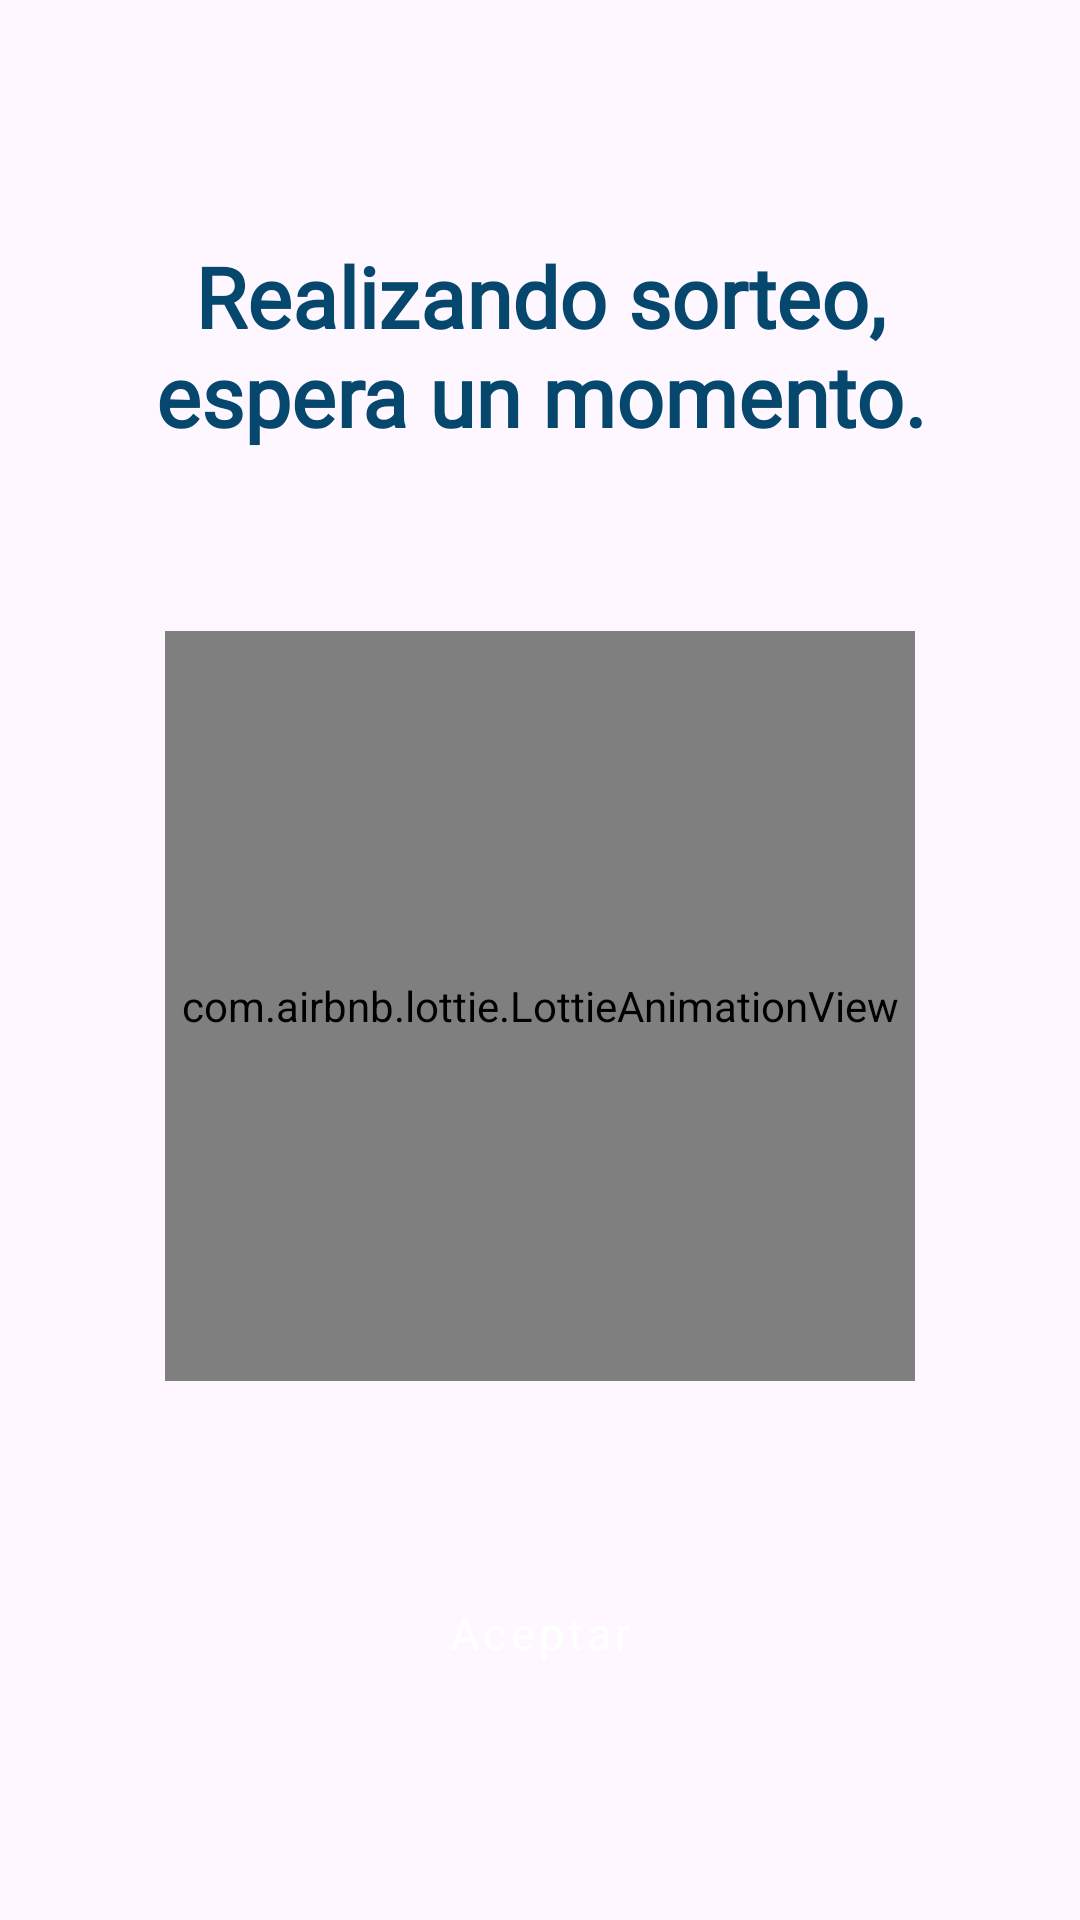

The Android layout XML behind this screen, and the referenced resources:
<!-- AndroidManifest.xml: application theme Theme.Intercambios -->
<!-- res/layout/activity_sorteo.xml -->
<?xml version="1.0" encoding="utf-8"?>
<androidx.constraintlayout.widget.ConstraintLayout xmlns:android="http://schemas.android.com/apk/res/android"
    xmlns:app="http://schemas.android.com/apk/res-auto"
    xmlns:tools="http://schemas.android.com/tools"
    android:id="@+id/main"
    android:layout_width="match_parent"
    android:layout_height="match_parent"
    tools:context=".ui.intercambio.SorteoActivity">

    
    <TextView
        android:id="@+id/TitleTextView"
        android:layout_width="0dp"
        android:layout_height="wrap_content"
        android:text="@string/realizando_sorteo_espera_un_momento"
        android:textAlignment="center"
        android:textSize="28sp"
        android:layout_marginHorizontal="20dp"
        android:fontFamily="@font/alexandria"
        android:textColor="@color/azulPrincipal"
        app:layout_constraintTop_toTopOf="parent"
        app:layout_constraintStart_toStartOf="parent"
        app:layout_constraintEnd_toEndOf="parent"
        android:layout_marginTop="80dp"
        android:textStyle="bold"/>

    <com.airbnb.lottie.LottieAnimationView
        android:id="@+id/animateSort"
        android:layout_width="250dp"
        android:layout_height="250dp"
        app:lottie_autoPlay="true"
        app:lottie_loop="true"
        app:lottie_rawRes="@raw/sorteo"
        android:layout_marginTop="60dp"
        app:layout_constraintTop_toBottomOf="@id/TitleTextView"
        app:layout_constraintStart_toStartOf="parent"
        app:layout_constraintEnd_toEndOf="parent"/>

    
    <Button
        android:id="@+id/listo"
        android:layout_width="0dp"
        android:layout_height="wrap_content"
        android:text="@string/ok"
        android:layout_weight="1"
        android:layout_marginTop="60dp"
        android:layout_marginHorizontal="40dp"
        style="@style/CustomButtonThemeNormal"
        app:layout_constraintStart_toStartOf="parent"
        app:layout_constraintEnd_toEndOf="parent"
        app:layout_constraintTop_toBottomOf="@id/animateSort"/>

</androidx.constraintlayout.widget.ConstraintLayout>
<!-- resources referenced by this layout -->
<resources>
  <color name="azulPrincipal">#05476D</color>
  <string name="ok">Aceptar</string>
  <string name="realizando_sorteo_espera_un_momento">Realizando sorteo, espera un momento.</string>
  <style name="CustomButtonThemeNormal" parent="Widget.MaterialComponents.Button">
          
          <item name="backgroundTint">@color/azulPrincipal</item>
          
          <item name="fontFamily">@font/alexandria</item>
          
          <item name="android:textSize">15sp</item>
          
          <item name="android:textColor">@color/white</item>
          
          <item name="android:paddingHorizontal">20dp</item>
          
          <item name="android:textAllCaps">false</item>
      </style>
  <style name="Theme.Intercambios" parent="Base.Theme.Intercambios" />
  <color name="white">#FFFFFFFF</color>
  <style name="Base.Theme.Intercambios" parent="Theme.Material3.DayNight.NoActionBar">
          <item name="colorPrimary">@color/azulPrincipal</item>
          <item name="colorSecondary">@color/dialog</item>
          <item name="colorOnPrimary">@color/azulPrincipal</item>
      </style>
  <color name="dialog">#1e286f</color>
</resources>
